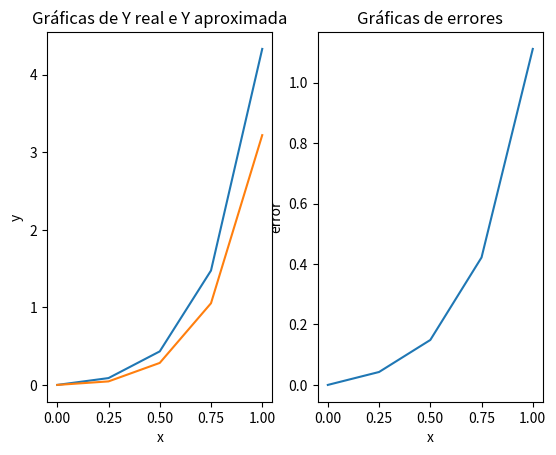

This chart was generated by the following Python code:
'''
TP2-1 - MNII - 2019
Agüero, Pablo Andrés
'''

#importar librerias
import numpy as np
import matplotlib.pyplot as plt
import math as m

       
def metodoEulerRK1(a,b,h,y0, freal):
        # ***** metodo de Euler (RK1) *******

        n=(b-a)/h                       #calculo de n
        x = np.arange(a,b+h,h)          #arreglo de valores de x
        y = np.arange(a,b+h,h)          #arreglo de valores de yaprox
        yreal = np.arange(a,b+h,h)      #arreglo de valores de yreal
        e = np.arange(a,b+h,h)          #arreglo de errores globales
        y[0] = y0                       #inicializo con el valor y0
        yreal[0] = y0                   #inicializo y real
        e[0]= m.fabs(yreal[0]-y[0])     #calculo de error global
        #bucle de calculos
        for i in range(1,len(x)):
                y[i] = (y[i-1] + h * x[i] * (m.e ** (3 * x[i]))) / 1.5    #calculo de y aproximado
                yreal[i] = freal(x[i],y[i])             #calculo de y real
                e[i]= m.fabs(yreal[i]-y[i])             #calculo de error global

        print(y)
        # --- graficas ----
        plt.subplot(1, 2, 1)
        plt.title("Gráficas de Y real e Y aproximada")
        plt.ylabel('y')
        plt.xlabel('x')
        plt.plot(x,y)
        plt.plot(x,yreal)
        plt.subplot(1, 2, 2)
        plt.title("Gráficas de errores")
        plt.ylabel('error')
        plt.xlabel('x')
        plt.plot(x,e)
        plt.show()

       #****** Fin del Metodo ******         

                



#funcion para y real
def freal(x,y):
    return(((1/5)*x* m.e**(3*x))-((1/25)* m.e**(3*x))+((1/25)* m.e**(-2*x)))        



# llamada al metodo

metodoEulerRK1(0,1,0.25,0, freal)           #ejecuto el metodo para el apartado 1A
